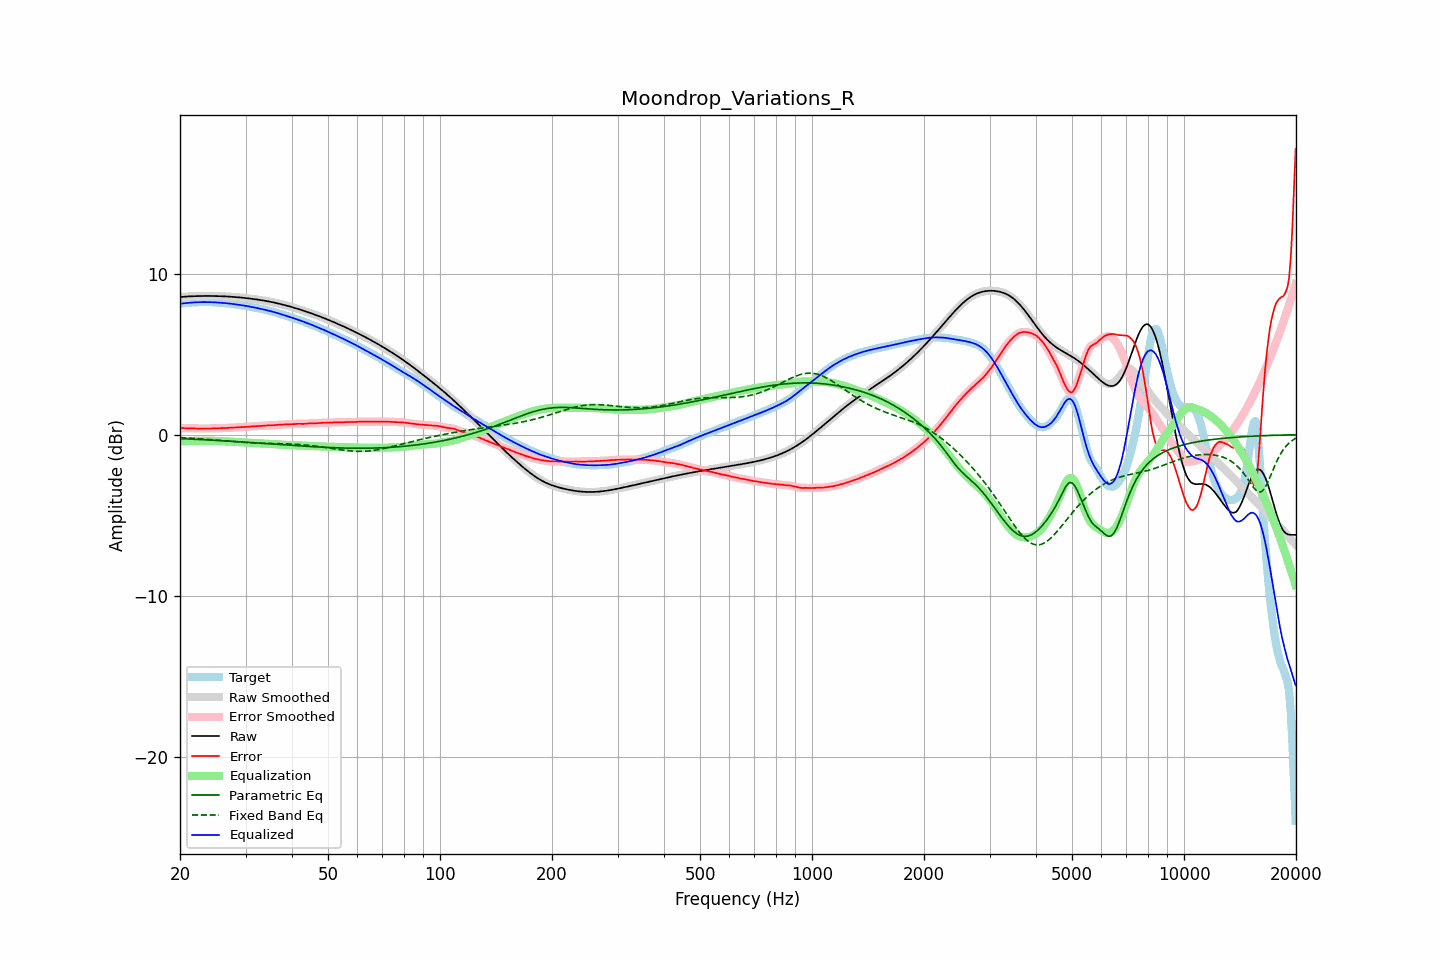

Values plotted in this chart, from the file beside it:
frequency, raw, error, smoothed, error_smoothed, equalization, parametric_eq, fixed_band_eq, equalized_raw, equalized_smoothed, target
20.00, 8.55, 0.41, 8.55, 0.41, -0.41, -0.24, -0.18, 8.14, 8.14, 8.14
20.20, 8.56, 0.41, 8.56, 0.41, -0.41, -0.25, -0.19, 8.15, 8.15, 8.15
20.40, 8.57, 0.41, 8.57, 0.41, -0.41, -0.25, -0.19, 8.16, 8.16, 8.16
20.61, 8.57, 0.41, 8.57, 0.41, -0.40, -0.26, -0.20, 8.17, 8.17, 8.17
20.81, 8.58, 0.41, 8.58, 0.41, -0.40, -0.26, -0.20, 8.18, 8.18, 8.17
21.02, 8.59, 0.40, 8.59, 0.40, -0.40, -0.27, -0.21, 8.19, 8.19, 8.18
21.23, 8.59, 0.40, 8.59, 0.40, -0.40, -0.27, -0.21, 8.20, 8.20, 8.19
21.44, 8.60, 0.39, 8.60, 0.39, -0.39, -0.27, -0.22, 8.20, 8.20, 8.20
21.66, 8.60, 0.39, 8.60, 0.39, -0.39, -0.28, -0.23, 8.21, 8.21, 8.21
21.87, 8.60, 0.38, 8.60, 0.38, -0.39, -0.28, -0.23, 8.22, 8.22, 8.22
22.09, 8.61, 0.38, 8.61, 0.38, -0.38, -0.29, -0.24, 8.22, 8.22, 8.23
22.31, 8.61, 0.38, 8.61, 0.38, -0.38, -0.29, -0.25, 8.23, 8.23, 8.23
22.54, 8.61, 0.38, 8.61, 0.38, -0.38, -0.30, -0.25, 8.23, 8.23, 8.23
22.76, 8.61, 0.38, 8.61, 0.38, -0.38, -0.30, -0.26, 8.23, 8.23, 8.23
22.99, 8.62, 0.38, 8.62, 0.38, -0.38, -0.31, -0.27, 8.24, 8.23, 8.23
23.22, 8.62, 0.38, 8.62, 0.38, -0.38, -0.31, -0.27, 8.24, 8.24, 8.23
23.45, 8.62, 0.38, 8.62, 0.38, -0.38, -0.32, -0.28, 8.24, 8.24, 8.23
23.69, 8.62, 0.38, 8.62, 0.38, -0.38, -0.32, -0.29, 8.23, 8.23, 8.23
23.92, 8.62, 0.38, 8.62, 0.38, -0.38, -0.33, -0.30, 8.23, 8.23, 8.23
24.16, 8.62, 0.38, 8.62, 0.38, -0.39, -0.33, -0.31, 8.23, 8.23, 8.23
24.40, 8.62, 0.39, 8.62, 0.39, -0.39, -0.34, -0.31, 8.23, 8.23, 8.23
24.65, 8.61, 0.39, 8.61, 0.39, -0.39, -0.35, -0.32, 8.22, 8.22, 8.23
24.89, 8.61, 0.39, 8.61, 0.39, -0.39, -0.35, -0.33, 8.22, 8.22, 8.22
25.14, 8.61, 0.40, 8.61, 0.40, -0.40, -0.36, -0.34, 8.21, 8.21, 8.21
25.39, 8.61, 0.40, 8.61, 0.40, -0.40, -0.36, -0.35, 8.21, 8.21, 8.21
25.65, 8.60, 0.41, 8.60, 0.41, -0.40, -0.37, -0.36, 8.20, 8.20, 8.20
25.91, 8.60, 0.41, 8.60, 0.41, -0.41, -0.37, -0.37, 8.19, 8.19, 8.19
26.16, 8.59, 0.41, 8.59, 0.41, -0.41, -0.38, -0.38, 8.18, 8.18, 8.18
26.43, 8.59, 0.42, 8.59, 0.42, -0.42, -0.39, -0.39, 8.17, 8.17, 8.17
26.69, 8.58, 0.42, 8.58, 0.42, -0.42, -0.39, -0.39, 8.16, 8.16, 8.16
26.96, 8.58, 0.42, 8.58, 0.42, -0.42, -0.40, -0.40, 8.15, 8.15, 8.16
27.23, 8.57, 0.43, 8.57, 0.43, -0.43, -0.40, -0.41, 8.14, 8.14, 8.15
27.50, 8.57, 0.43, 8.57, 0.43, -0.43, -0.41, -0.42, 8.13, 8.13, 8.13
27.77, 8.56, 0.44, 8.56, 0.44, -0.44, -0.42, -0.43, 8.12, 8.12, 8.12
28.05, 8.55, 0.45, 8.55, 0.45, -0.45, -0.42, -0.44, 8.10, 8.10, 8.10
28.33, 8.54, 0.45, 8.54, 0.45, -0.45, -0.43, -0.45, 8.09, 8.09, 8.09
28.62, 8.53, 0.46, 8.53, 0.46, -0.46, -0.43, -0.45, 8.08, 8.08, 8.07
28.90, 8.53, 0.47, 8.53, 0.47, -0.46, -0.44, -0.46, 8.06, 8.06, 8.06
29.19, 8.52, 0.47, 8.52, 0.47, -0.47, -0.45, -0.47, 8.05, 8.05, 8.04
29.48, 8.51, 0.48, 8.51, 0.47, -0.48, -0.45, -0.48, 8.03, 8.03, 8.03
29.78, 8.50, 0.48, 8.50, 0.48, -0.48, -0.46, -0.48, 8.02, 8.02, 8.02
30.08, 8.49, 0.48, 8.49, 0.48, -0.49, -0.47, -0.49, 8.00, 8.00, 8.00
30.38, 8.47, 0.49, 8.47, 0.49, -0.49, -0.47, -0.50, 7.98, 7.98, 7.99
30.68, 8.46, 0.50, 8.46, 0.50, -0.50, -0.48, -0.50, 7.96, 7.96, 7.96
30.99, 8.45, 0.51, 8.45, 0.51, -0.51, -0.49, -0.51, 7.94, 7.94, 7.94
31.30, 8.44, 0.52, 8.44, 0.52, -0.51, -0.49, -0.51, 7.93, 7.93, 7.92
31.61, 8.42, 0.52, 8.42, 0.52, -0.52, -0.50, -0.52, 7.91, 7.91, 7.90
31.93, 8.41, 0.53, 8.41, 0.53, -0.53, -0.51, -0.52, 7.89, 7.89, 7.88
32.24, 8.40, 0.53, 8.40, 0.53, -0.53, -0.51, -0.52, 7.86, 7.86, 7.87
32.57, 8.38, 0.53, 8.38, 0.53, -0.54, -0.52, -0.53, 7.84, 7.84, 7.85
32.89, 8.37, 0.54, 8.37, 0.54, -0.54, -0.53, -0.53, 7.82, 7.82, 7.83
33.22, 8.35, 0.55, 8.35, 0.55, -0.55, -0.53, -0.53, 7.80, 7.80, 7.80
33.55, 8.33, 0.56, 8.33, 0.56, -0.55, -0.54, -0.54, 7.78, 7.78, 7.78
33.89, 8.32, 0.57, 8.32, 0.57, -0.56, -0.55, -0.54, 7.76, 7.76, 7.75
34.23, 8.30, 0.57, 8.30, 0.57, -0.57, -0.56, -0.54, 7.73, 7.73, 7.73
34.57, 8.28, 0.57, 8.28, 0.57, -0.57, -0.56, -0.54, 7.71, 7.71, 7.71
34.92, 8.26, 0.57, 8.26, 0.58, -0.58, -0.57, -0.55, 7.68, 7.68, 7.68
35.27, 8.24, 0.58, 8.24, 0.58, -0.58, -0.58, -0.55, 7.65, 7.65, 7.66
35.62, 8.22, 0.59, 8.22, 0.59, -0.59, -0.58, -0.55, 7.63, 7.63, 7.63
35.97, 8.20, 0.60, 8.20, 0.60, -0.60, -0.59, -0.55, 7.60, 7.60, 7.60
... 635 more rows
